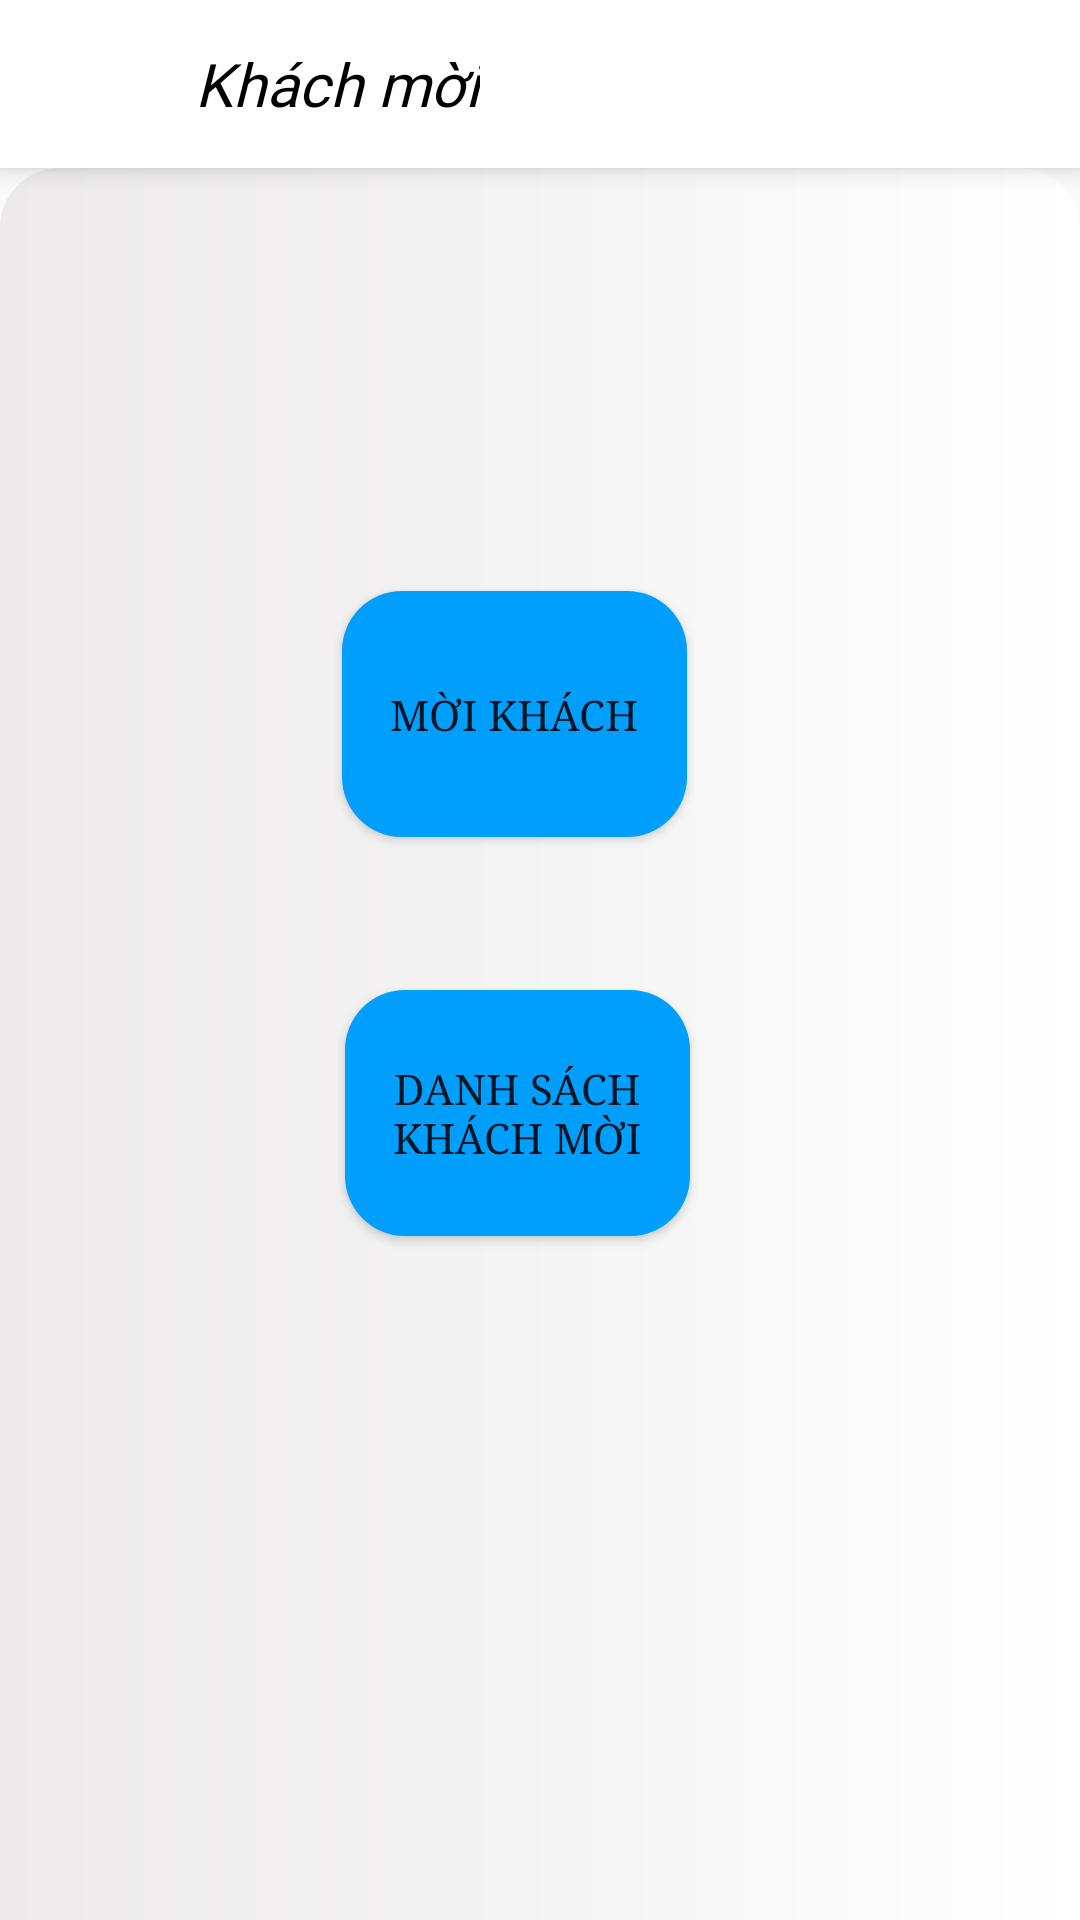

Layout XML and referenced resources for this Android screen:
<!-- AndroidManifest.xml: application theme Theme.QuanLySuKienDat -->
<!-- res/layout/khachmoiactivity.xml -->
<?xml version="1.0" encoding="utf-8"?>
<androidx.constraintlayout.widget.ConstraintLayout xmlns:android="http://schemas.android.com/apk/res/android"
    xmlns:app="http://schemas.android.com/apk/res-auto"
    xmlns:tools="http://schemas.android.com/tools"
    android:layout_width="match_parent"
    android:layout_height="match_parent"
    tools:ignore="MissingDefaultResource">

    <RelativeLayout
        android:id="@+id/relative"
        android:layout_width="match_parent"
        android:layout_height="?attr/actionBarSize"
        android:background="@color/white"
        android:elevation="5dp"
        app:layout_constraintEnd_toEndOf="parent"
        app:layout_constraintStart_toStartOf="parent"
        app:layout_constraintTop_toTopOf="parent"
        tools:ignore="MissingConstraints">

        <ImageView
            android:id="@+id/iv_back"
            android:layout_width="40dp"
            android:layout_height="28dp"
            android:layout_centerVertical="true"
            android:layout_marginStart="10dp"
            android:src="@drawable/ic_back" />

        <TextView
            android:layout_width="wrap_content"
            android:layout_height="wrap_content"
            android:layout_centerVertical="true"
            android:layout_marginLeft="15dp"
            android:layout_toRightOf="@+id/iv_back"
            android:fontFamily="@font/fontandika"
            android:text="Khách mời"
            android:textColor="@color/black"
            android:textSize="20sp"
            android:textStyle="italic" />
    </RelativeLayout>

    <RelativeLayout
        android:id="@+id/relativebtn"
        android:layout_width="match_parent"
        android:layout_height="700dp"
        android:background="@drawable/bg_gray_custom"
        app:layout_constraintBottom_toBottomOf="parent"
        app:layout_constraintEnd_toEndOf="parent"
        app:layout_constraintHorizontal_bias="0.0"
        app:layout_constraintStart_toStartOf="parent"
        app:layout_constraintTop_toBottomOf="@+id/relative"
        app:layout_constraintVertical_bias="0.0"
        tools:ignore="MissingConstraints">

        <Button
            android:id="@+id/btn_moikhach"
            android:layout_width="166dp"
            android:layout_height="82dp"
            android:layout_alignParentStart="true"
            android:layout_alignParentTop="true"
            android:layout_alignParentEnd="true"
            android:layout_marginStart="114dp"
            android:layout_marginTop="141dp"
            android:layout_marginEnd="131dp"
            android:background="@drawable/button_custom"
            android:fontFamily="serif"
            android:text="Mời khách"
            app:layout_constraintBottom_toBottomOf="parent"
            app:layout_constraintEnd_toEndOf="parent"
            app:layout_constraintHorizontal_bias="0.917"
            app:layout_constraintStart_toStartOf="parent"
            app:layout_constraintVertical_bias="0.126" />

        <Button
            android:id="@+id/btn_danhsach"
            android:layout_width="166dp"
            android:layout_height="82dp"
            android:layout_alignParentStart="true"
            android:layout_alignParentTop="true"
            android:layout_alignParentEnd="true"
            android:layout_marginStart="115dp"
            android:layout_marginTop="274dp"
            android:layout_marginEnd="130dp"
            android:background="@drawable/button_custom"
            android:fontFamily="serif"
            android:orientation="vertical"
            android:text="Danh sách khách mời"
            app:layout_constraintBottom_toBottomOf="parent"
            app:layout_constraintEnd_toEndOf="parent"
            app:layout_constraintHorizontal_bias="0.917"
            app:layout_constraintStart_toStartOf="parent"
            app:layout_constraintVertical_bias="0.327" />
    </RelativeLayout>
</androidx.constraintlayout.widget.ConstraintLayout>
<!-- resources referenced by this layout -->
<resources>
  <color name="black">#FF000000</color>
  <color name="white">#FFFFFFFF</color>
  <!-- drawable bg_gray_custom (drawable) -->
  <?xml version="1.0" encoding="utf-8"?>
  <shape xmlns:android="http://schemas.android.com/apk/res/android" android:shape="rectangle">
      <gradient android:startColor="@color/grey" android:endColor="@color/white" android:type="linear"/>
      <corners android:radius="20dp"/>
  </shape>
  <!-- drawable button_custom (drawable) -->
  <?xml version="1.0" encoding="utf-8"?>
  <shape xmlns:android="http://schemas.android.com/apk/res/android" android:shape="rectangle">
      <gradient android:startColor="#009EFD" android:endColor="#009EFD" android:type="linear"/>
      <corners android:radius="20dp"/>
  </shape>
  <style name="Theme.QuanLySuKienDat" parent="Theme.AppCompat.Light.NoActionBar">
          
          <item name="colorPrimary">@color/purple_500</item>
          <item name="colorPrimaryVariant">@color/purple_700</item>
          <item name="colorOnPrimary">@color/white</item>
          
          <item name="colorSecondary">@color/teal_200</item>
          <item name="colorSecondaryVariant">@color/teal_700</item>
          <item name="colorOnSecondary">@color/black</item>
          
          <item name="android:statusBarColor" tools:targetApi="l">?attr/colorPrimaryVariant</item>
          
      </style>
  <color name="grey">#ECEAEA</color>
  <color name="purple_500">#FF6200EE</color>
  <color name="purple_700">#FF3700B3</color>
  <color name="teal_200">#FF03DAC5</color>
  <color name="teal_700">#FF018786</color>
</resources>
